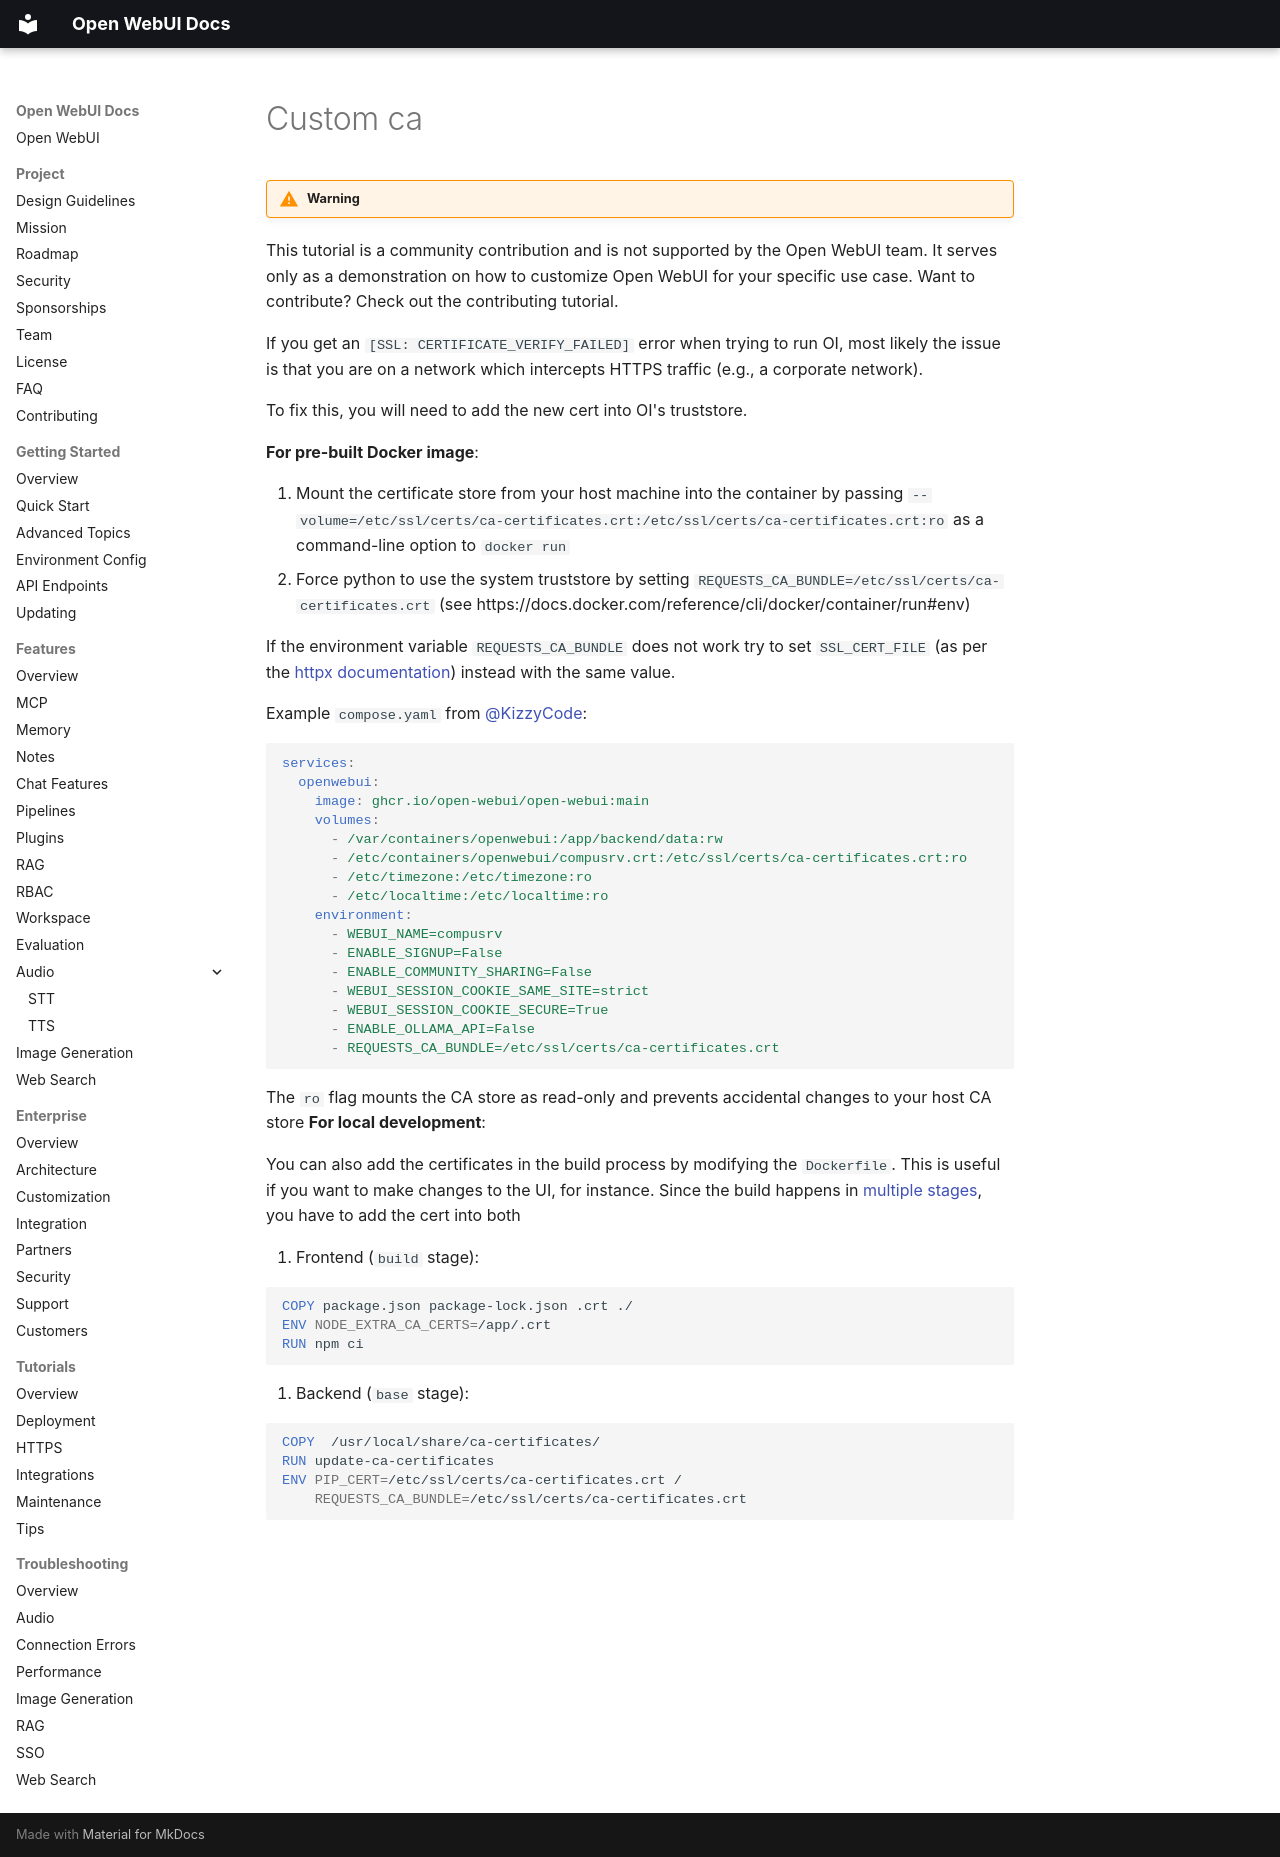

repository: AlexeyGrishin01/openwebui-docs · page: tutorials/integrations/custom-ca/index.html · generator: mkdocs

!!! warning

This tutorial is a community contribution and is not supported by the Open WebUI team. It serves only as a demonstration on how to customize Open WebUI for your specific use case. Want to contribute? Check out the contributing tutorial.

If you get an `[SSL: CERTIFICATE_VERIFY_FAILED]` error when trying to run OI, most likely the issue is that you are on a network which intercepts HTTPS traffic (e.g., a corporate network).

To fix this, you will need to add the new cert into OI's truststore.

**For pre-built Docker image**:

1. Mount the certificate store from your host machine into the container by passing `--volume=/etc/ssl/certs/ca-certificates.crt:/etc/ssl/certs/ca-certificates.crt:ro` as a command-line option to `docker run`
2. Force python to use the system truststore by setting `REQUESTS_CA_BUNDLE=/etc/ssl/certs/ca-certificates.crt` (see https://docs.docker.com/reference/cli/docker/container/run#env)

If the environment variable `REQUESTS_CA_BUNDLE` does not work try to set `SSL_CERT_FILE` (as per the [httpx documentation](https://www.python-httpx.org/environment_variables#ssl_cert_file)) instead with the same value.

Example `compose.yaml` from [@KizzyCode](https://github.com/open-webui/open-webui/issues/1398#issuecomment-2258463210):

```yaml
services:
  openwebui:
    image: ghcr.io/open-webui/open-webui:main
    volumes:
      - /var/containers/openwebui:/app/backend/data:rw
      - /etc/containers/openwebui/compusrv.crt:/etc/ssl/certs/ca-certificates.crt:ro
      - /etc/timezone:/etc/timezone:ro
      - /etc/localtime:/etc/localtime:ro
    environment:
      - WEBUI_NAME=compusrv
      - ENABLE_SIGNUP=False
      - ENABLE_COMMUNITY_SHARING=False
      - WEBUI_SESSION_COOKIE_SAME_SITE=strict
      - WEBUI_SESSION_COOKIE_SECURE=True
      - ENABLE_OLLAMA_API=False
      - REQUESTS_CA_BUNDLE=/etc/ssl/certs/ca-certificates.crt
```

The `ro` flag mounts the CA store as read-only and prevents accidental changes to your host CA store
**For local development**:

You can also add the certificates in the build process by modifying the `Dockerfile`. This is useful if you want to make changes to the UI, for instance.
Since the build happens in [multiple stages](https://docs.docker.com/build/building/multi-stage/), you have to add the cert into both

1. Frontend (`build` stage):

```dockerfile
COPY package.json package-lock.json .crt ./
ENV NODE_EXTRA_CA_CERTS=/app/.crt
RUN npm ci
```

2. Backend (`base` stage):

```dockerfile
COPY  /usr/local/share/ca-certificates/
RUN update-ca-certificates
ENV PIP_CERT=/etc/ssl/certs/ca-certificates.crt /
    REQUESTS_CA_BUNDLE=/etc/ssl/certs/ca-certificates.crt
```
